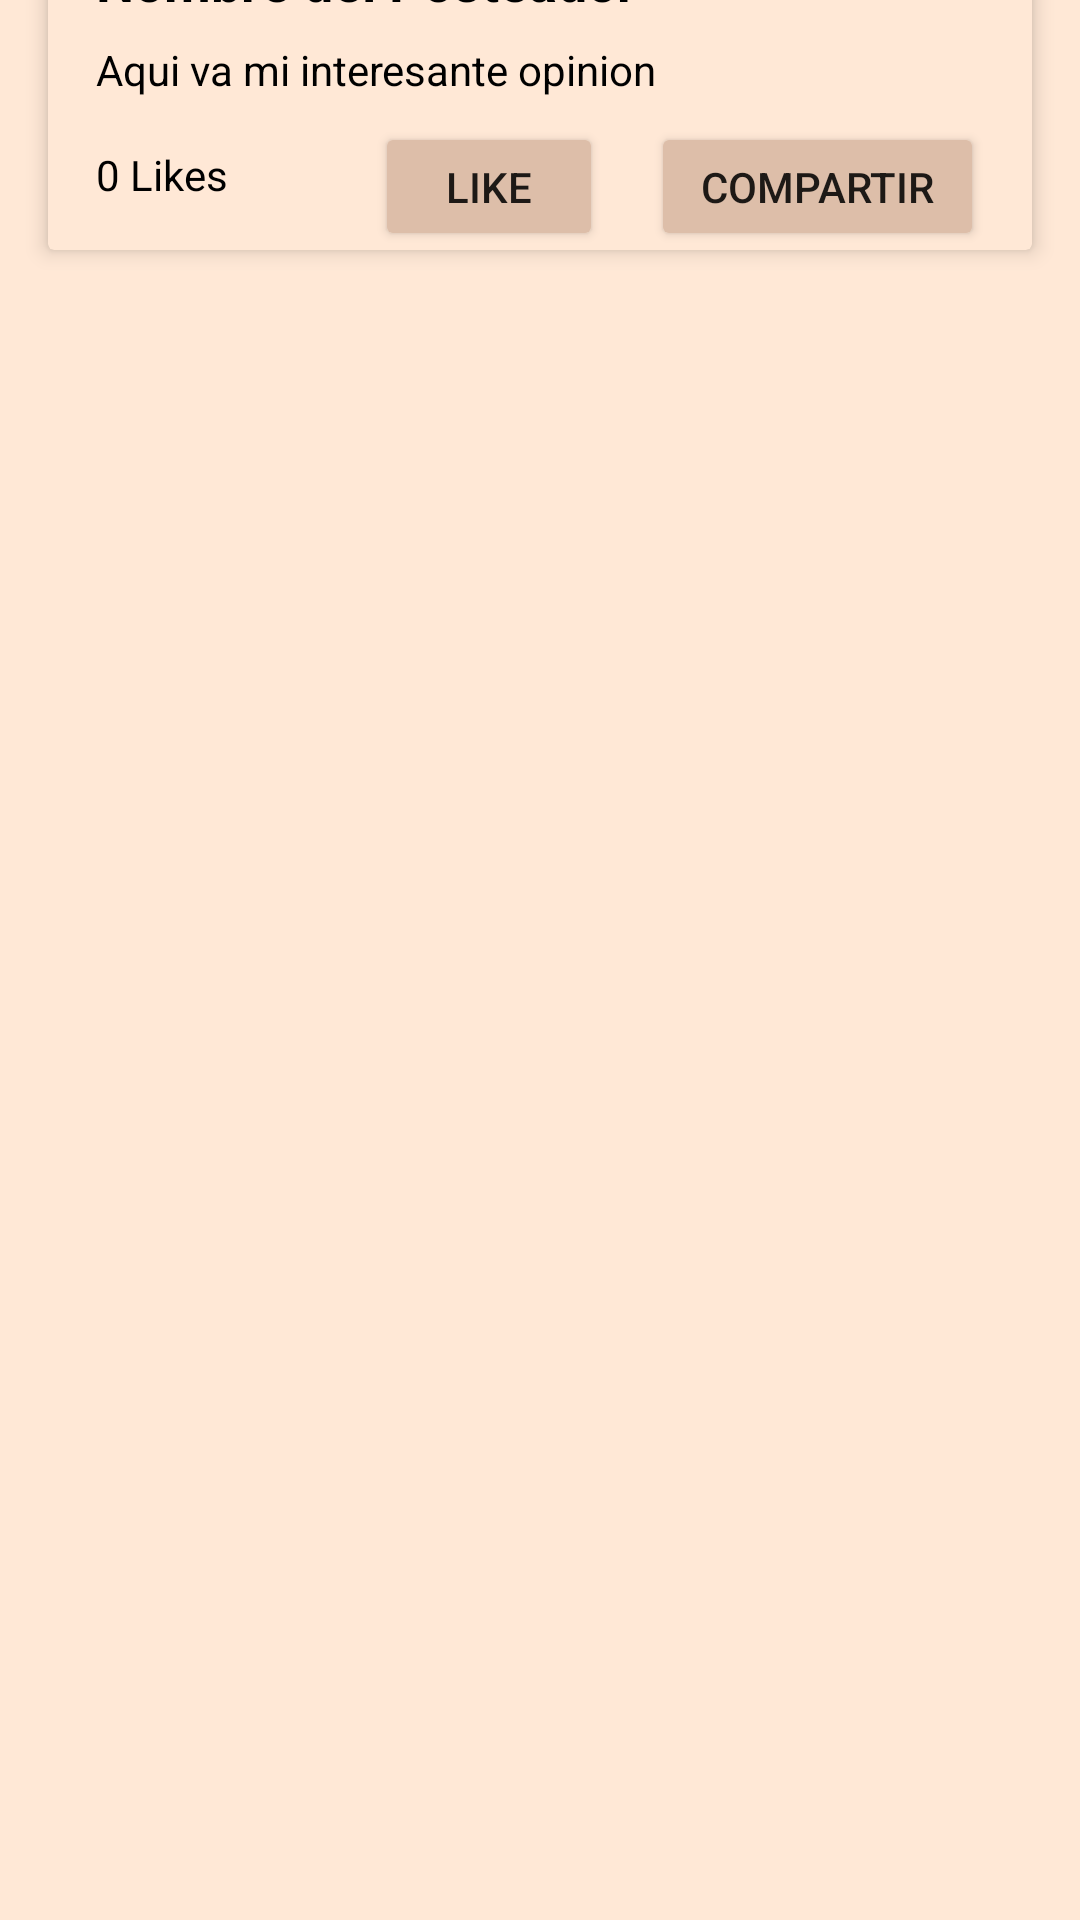

Android layout source for this screen:
<!-- AndroidManifest.xml: application theme AppTheme -->
<!-- res/layout/card_post.xml -->
<?xml version="1.0" encoding="utf-8"?>

<androidx.constraintlayout.widget.ConstraintLayout xmlns:android="http://schemas.android.com/apk/res/android"
    xmlns:app="http://schemas.android.com/apk/res-auto"
    xmlns:tools="http://schemas.android.com/tools"
    android:layout_width="match_parent"
    android:layout_height="match_parent"
    android:background="#FFE8D6">

    <androidx.cardview.widget.CardView
        android:layout_width="match_parent"
        android:layout_height="wrap_content"
        android:layout_marginStart="16dp"
        android:layout_marginTop="8dp"
        android:layout_marginEnd="16dp"
        android:layout_marginBottom="600dp"
        android:background="#FFE8D6"
        app:cardBackgroundColor="#FFE8D6"
        app:cardElevation="4dp"
        app:layout_constraintBottom_toBottomOf="parent"
        app:layout_constraintEnd_toEndOf="parent"
        app:layout_constraintStart_toStartOf="parent"
        app:layout_constraintTop_toTopOf="parent">

        <androidx.constraintlayout.widget.ConstraintLayout
            android:layout_width="match_parent"
            android:layout_height="wrap_content">

            <TextView
                android:id="@+id/namePerson_tv"
                android:layout_width="wrap_content"
                android:layout_height="wrap_content"
                android:layout_marginStart="16dp"
                android:layout_marginTop="16dp"
                android:text="Nombre del Posteador"
                android:textColor="#000000"
                android:textSize="18sp"
                android:textStyle="bold"
                app:layout_constraintStart_toStartOf="parent"
                app:layout_constraintTop_toTopOf="parent" />

            <TextView
                android:id="@+id/post_tv"
                android:layout_width="0dp"
                android:layout_height="wrap_content"
                android:layout_marginStart="16dp"
                android:layout_marginTop="8dp"
                android:layout_marginEnd="16dp"
                android:text="Aqui va mi interesante opinion"
                android:textColor="#000000"
                app:layout_constraintEnd_toEndOf="parent"
                app:layout_constraintStart_toStartOf="parent"
                app:layout_constraintTop_toBottomOf="@+id/namePerson_tv" />

            <TextView
                android:id="@+id/fecha_tv"
                android:layout_width="wrap_content"
                android:layout_height="wrap_content"
                android:layout_marginTop="16dp"
                android:layout_marginEnd="16dp"
                android:text="Fecha"
                android:textColor="#000000"
                app:layout_constraintEnd_toEndOf="parent"
                app:layout_constraintTop_toTopOf="parent" />

            <Button
                android:id="@+id/share_btn"
                style="@style/Widget.AppCompat.Button"
                android:layout_width="111dp"
                android:layout_height="43dp"
                android:layout_marginTop="8dp"
                android:layout_marginEnd="16dp"
                android:backgroundTint="#DDBEA9"
                android:text="Compartir"
                app:layout_constraintEnd_toEndOf="parent"
                app:layout_constraintTop_toBottomOf="@+id/post_tv" />

            <Button
                android:id="@+id/like_btn"
                style="@style/Widget.AppCompat.Button"
                android:layout_width="76dp"
                android:layout_height="43dp"
                android:layout_marginTop="8dp"
                android:layout_marginEnd="16dp"
                android:backgroundTint="#DDBEA9"
                android:text="Like"
                app:layout_constraintEnd_toStartOf="@+id/share_btn"
                app:layout_constraintTop_toBottomOf="@+id/post_tv" />

            <TextView
                android:id="@+id/likesCount_tv"
                android:layout_width="wrap_content"
                android:layout_height="wrap_content"
                android:layout_marginStart="16dp"
                android:layout_marginBottom="16dp"
                android:text="0 Likes"
                android:textColor="#000000"
                app:layout_constraintBottom_toBottomOf="parent"
                app:layout_constraintStart_toStartOf="parent" />

        </androidx.constraintlayout.widget.ConstraintLayout>
    </androidx.cardview.widget.CardView>
</androidx.constraintlayout.widget.ConstraintLayout>
<!-- resources referenced by this layout -->
<resources>
  <style name="AppTheme" parent="Theme.AppCompat.Light.DarkActionBar">
          
          <item name="colorPrimary">@color/colorPrimary</item>
          <item name="colorPrimaryDark">@color/colorPrimaryDark</item>
          <item name="colorAccent">@color/colorAccent</item>
      </style>
  <color name="colorPrimary">#6B705C</color>
  <color name="colorPrimaryDark">#A5A58D</color>
  <color name="colorAccent">#B7B7A4</color>
</resources>
